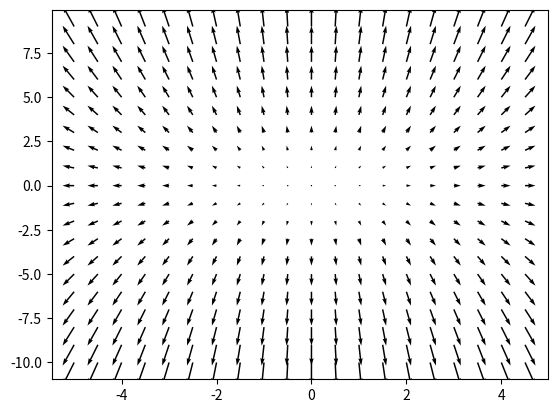

Generate this figure with matplotlib:
import numpy as np
import matplotlib.pyplot as plt

x = [1, 3, 5, 1, 2, 4, 4, 2, 5, 4, 3, 1, 2]
# n_bins = 5
# plt.hist(x, bins=n_bins)
# plt.show()

# np.random.seed(31415)
# n_points = 10000
# n_bins = 15
# x = np.random.randn(n_points)
#
# y = np.random.randn(n_points)
# plt.hist2d(x, y, bins=50)


# x = np.arange(-3, 3, 0.005)
# y = np.arange(-3, 3, 0.005)
# X, Y = np.meshgrid(x, y)
# # Z = (X + Y)
# Z = (X**2 + Y**2)
#
# out = plt.contour(X, Y, Z)
# plt.clabel(out, inline=True, fontsize=10)
# plt.colorbar(out)


# Y, X = np.mgrid[-5:5:200j, -5:5:300j]
# U = X**2 + Y**2
# V = X + Y
# plt.streamplot(X, Y, U, V, density=[0.5, 0.75])
# plt.streamplot(X, Y, U, V, color=V, linewidth=1, cmap='cool')
# plt.streamplot(X, Y, U, V, color=V, linewidth=X, cmap='cool')

X = np.arange(-5, 5, 0.5)
Y = np.arange(-10, 10, 1)
U, V = np.meshgrid(X, Y)
plt.quiver(X, Y, U, V)

plt.show()

